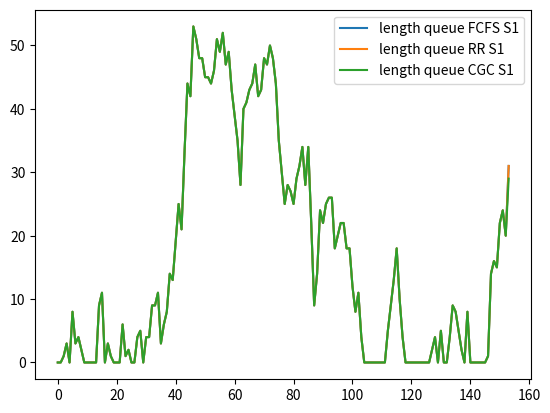

The matplotlib source for this figure:
import numpy as np
import math
import matplotlib.pylab as plt

np.random.seed(3)       # Random number generator

# Configuration
I = 3                   # Number of Queues
AI = [8, 8, 16]         # Average arrivals
N = 153                # Number of Periods
S = 1                   # Number of servers
plotServer = 2          # Which server plot

# Servers
N = N + 1
plotServer = min(plotServer,S)
ra = sum(AI)
#print(ra)


class Server:
    def __init__ (self, c):
        global I
        self.c = c
        self.Q = [[] for q in range(I)]
        self.OR = None # Original R
        self.R = [0] * I
        self.D = [[] for q in range(I)]
        self.LR = None # Last R
        self.LD = None # Last departures
        self.P = []
        self.rule = None

FFS = []
RRS = []
CGCS = []
c = np.ceil(ra * 1.01)  # Determine capacity of servers

print('Capacity', c)
print('')

te = 1 / c
#print(te)

for i in range(S):
    FFS .append(Server(c))
    RRS .append(Server(c))
    CGCS.append(Server(c))
    c -= 0                  # Determine capacity of subsequent servers

# Increase time in queue per period
def increaseTIQ (Q):
    for i in range(I):
        for q in range(len(Q[i])):
            Q[i][q] += 1

# Length of queues
def lenQ (Q):
    totals = []
    for i in range(I):
        totals.append(len(Q[i]))
    return totals

# Sum of queue
def sumQ (Q):
    return sum(lenQ(Q))

# Round with rest
def roundRest (value):
    rounded = round(value)
    return rounded, value - rounded

# Count departures
def countD (D):
    count = 0.0
    for i in range(I):
        count += len(D[i])
    return count

# Determine number of jobs in queue
def determineNumberOfJobsInQ (Q, R, D):
    counts = []

    for i in range(I):
        Qi = Q[i]

        # No departures
        if R[i] == 0.0:
            counts.append(0)
            continue

        # Pick R[i] amount of jobs from beginning of queue
        if len(Qi) > R[i]:
            r = int(R[i])
            d = Qi[:r]
            Q[i] = Qi[r:]

        # Depart all
        else:
            d = Qi[:]
            Q[i] = []

        D[i] += d
        counts.append(len(d))

    return counts

# Add arrivals
def addArrivals (s, A):
    for i in range (I):
        s.Q[i] += [0] * int(A[i])

# Average departures
def averageD (D):
    avg = [0] * I

    for i in range(I):
        avg[i] = float(sum(D[i])) / len(D[i])

    return avg

def stdDev (D):
    avg = averageD(D)
    V = []

    for i in range(I):
        total = 0

        for d in D[i]:
            total += (d - avg[i]) ** 2

        V.append((total / len(D[i])) ** (0.5))

    return V

def CV (D):
    cv = []
    std = stdDev(D)
    avg = averageD(D)

    for i in range(I):
        cv.append(std[i] / avg[i] if avg[i] > 0 else 0.0)

    return cv

# Queueing Disciplines
# > First Come, First Served
def FCFS (s, A, n):
    s.LR = list(s.R)

    # Determine results
    s.R = [0.0 for r in s.R]
    c = s.c
    offset = 0
    indexes = [0 for r in s.R]

    while c > 0:
        # First rule: handle longest waiting job
        high = 0
        queues = []
        for i in range(I):
            i = (i + offset) % I       # Round-Robin cycle
            index = indexes[i]

            # Queue is fully handled
            if index >= len(s.Q[i]):
                continue

            # Multiple longest waiting jobs
            if s.Q[i][index] == high:
                queues.append(i)
                indexes[i] += 1

            # New longest waiting job
            elif s.Q[i][index] > high:
                # Other job found, reset indexes
                for _, j in enumerate(queues):
                    indexes[j] -= 1

                high = s.Q[i][index]
                queues = [i]
                indexes[i] += 1

        # Second rule: handle one of longest waiting jobs using RR
        if len(queues) > 1:
            q = queues[offset % len(queues)]

            # Reset other indexes
            for _, j in enumerate(queues):
                if j != q:
                    indexes[j] -= 1

            s.R[q] += 1

        # Handle longest waiting job only
        elif len(queues) == 1:
            s.R[queues[0]] += 1

        # No more jobs
        else:
            #R[0] += 1
            #R[int(c % I)] += 1
            s.R[I - 1] += 1

        c -= 1
        offset += 1                    # RR

    increaseTIQ(s.Q)
    s.LD = determineNumberOfJobsInQ(s.Q, s.R, s.D)

    #s.Q = Q
    s.OR = s.R
    #s.R = R
    #s.D = D
    s.P.append(sumQ(s.Q))                # Total length queue

    addArrivals(s, A)

# > Round Robin
def RR (s, A, n):
    s.LR = list(s.R)

    # Start with equal split
    s.R = [s.c / I for r in s.R]
    #print('L', s.R)

    # Divide overcapacity onto other queues
    r = 0.0
    for i in range(I):
        ri = r / (I - i)               # Queue remainder
        r -= ri                        # Use queue remainder

        lenQi = len(s.Q[i])
        value = s.R[i] + ri
        limit = lenQi                  # Upper bound
        delta = value - limit

        if delta > 0:
            r += delta
            value = limit

        value, rest = roundRest(value)
        r += rest
        s.R[i] = value
        
    #print('z', s.R, sum(s.R))
    #R[0] += int(r)
    #for j in range(int(r)):
    #    R[j % I] += 1
    
    LQ = lenQ(s.Q)
    #print('LQ', LQ)
    high = max(LQ)  
    for i in range(I):
        if LQ[i] == high:            
            s.R[i] += int(r)



    #s.R[I - 2] += int(r)
    #print('x', s.R)        
    #print(LQ)
    #print(high)
    #s.R[I - 1] += int(r)
    
    
    increaseTIQ(s.Q)
    s.LD = determineNumberOfJobsInQ(s.Q, s.R, s.D)

    #s.Q = Q
    s.OR = s.R
    #s.R = R
    #s.D = D
    s.P.append(sumQ(s.Q))                  # Total length queue

    addArrivals(s, A)

# > Contested Garment Consistent

# Half the sum of the claims (determine y)
def halfTheSumOfTheClaims (Q):
    return sumQ(Q) / 2

# Determine rule (determine x)
def exceedsServerCapacity (c, Q):
    return c > halfTheSumOfTheClaims(Q)

def CGC (s, A, n):
    Q = s.Q
    R = s.R
    D = s.D
    s.LR = list(R)

    # Start with equal split
    c = s.c
    R = [c / I for r in R]
    x = 0.0
    
    # First rule
    if not exceedsServerCapacity(c, Q):
        rule = 1
        r = 0.0                        # Remainder
        for i in range(I):
            ri = r / (I - i)           # Queue remainder
            ri = r
            r -= ri                    # Use queue remainder

            lenQi = len(Q[i])
            value = R[i] + ri
            limit = lenQi / 2          # Upper bound
            delta = value - limit
        
            if delta > 0:
                r += delta
                value = limit

            value, rest = roundRest(value)
            x += rest
            R[i] = value
    # Second rule
    else:
        rule = 2
        loss = (sumQ(Q) - c) / I       # Distributed loss
        r = 0.0                        # Remainder
        for i in range(I):
            ri = r / (I - i)           # Queue remainder
            ri = r
            r -= ri                    # Use queue remainder

            lenQi = len(Q[i])
            value = loss + ri
            limit = lenQi / 2          # Lower bound
            delta = value - limit
            print('r', R)
            if delta > 0:
                r += delta
                value = limit
            else:
                value = lenQi - value

            value, rest = roundRest(value)
            x += rest
            R[i] = value

    #R[0] += round(x)
    #for j in range(int(round(x))):
    #    R[j % I] += 1
    print('w', R)
    R[I - 1] += round(x)
    print('e', R)
    print('Rule', rule)
    
    increaseTIQ(Q)
    s.LD = determineNumberOfJobsInQ(Q, R, D)

    #s.Q = Q
    s.OR = R
    #s.R = R
    #s.D = D
    s.P.append(sumQ(Q))                 # Total length queue
    s.rule = rule

    addArrivals(s, A)


# Test
def printServer (label, s, A):
    OQ = []
    for i in range(I):
        OQ.append(len(s.Q[i]) - A[i])

    print('Server %s'%label)
    print('Q', s.Q)
    print('R', s.OR, sum(s.OR))
    print('D', s.LD, sum(s.LD))
    print('A', A, sum(A))
    print('Q+A', lenQ(s.Q))
    #print('P', s.P)
    
    print('')
   
"""
    print('Period', n)
    print('Server %s' % label)
    print('A', A)
    #print('Sum Arrivals', sum(A))
    print('Q', s.Q)
    print('D', s.D)
    print('P', s.P)
    print('R', s.R)
    print('')
"""


for n in range(N):
    print('=== Period %d ===' % (n + 1))

    # Determine arrivals
    A = [0] * I
    for i in range(I):
        A[i] = np.random.poisson(AI[i])

    Af = list(A)
    Ar = list(A)
    Ac = list(A)

    # Servers
    for s in range(S):
        FCFS(FFS[s], Af, n)
        #printServer('FCFS %d' % (s + 1), FFS[s], Af)
        Af = FFS[s].LD

        RR(RRS[s], Ar, n)
        printServer('RRS %d' % (s + 1), RRS[s], Ar)
        Ar = RRS[s].LD

        CGC(CGCS[s], Ac, n)
        printServer('CGCS %d' % (s + 1), CGCS[s], Ac)
        Ac = CGCS[s].LD

# Totals
def printResults (label, s):
    print('Server %d' % (i + 1))
    WIP = float(sum(s.P)) / N
    TH = countD(s.D) / N
    CT = WIP / TH
    print('WIP', WIP)
    print('TH', TH)
    print('CT', CT)
    print('Davg', averageD(s.D))
    print('stdDev', stdDev(s.D))
    print('CV', CV(s.D))
    print('')


# > Totals FCFS
print('=== Totals FCFS ===')

for i in range(S):
    s = FFS[i]
    printResults('FCFS s%s' % (i + 1), s)
    if i + 1 == plotServer:
        plt.plot(s.P, label = 'length queue FCFS S%d' % (i + 1))

# > Totals RR
print('=== Totals RR ===')

for i in range(S):
    s = RRS[i]
    printResults('RR s%s' % (i + 1), s)
    if i + 1 == plotServer:
        plt.plot(s.P, label = 'length queue RR S%d' % (i + 1))

# > Totals CGC
print('=== Totals CGC ===')

for i in range(S):
    s = CGCS[i]
    printResults('CGC s%s' % (i + 1), s)
    if i + 1 == plotServer:
        plt.plot(s.P, label = 'length queue CGC S%d' % (i + 1))

# Show plot
plt.legend()
plt.show()
